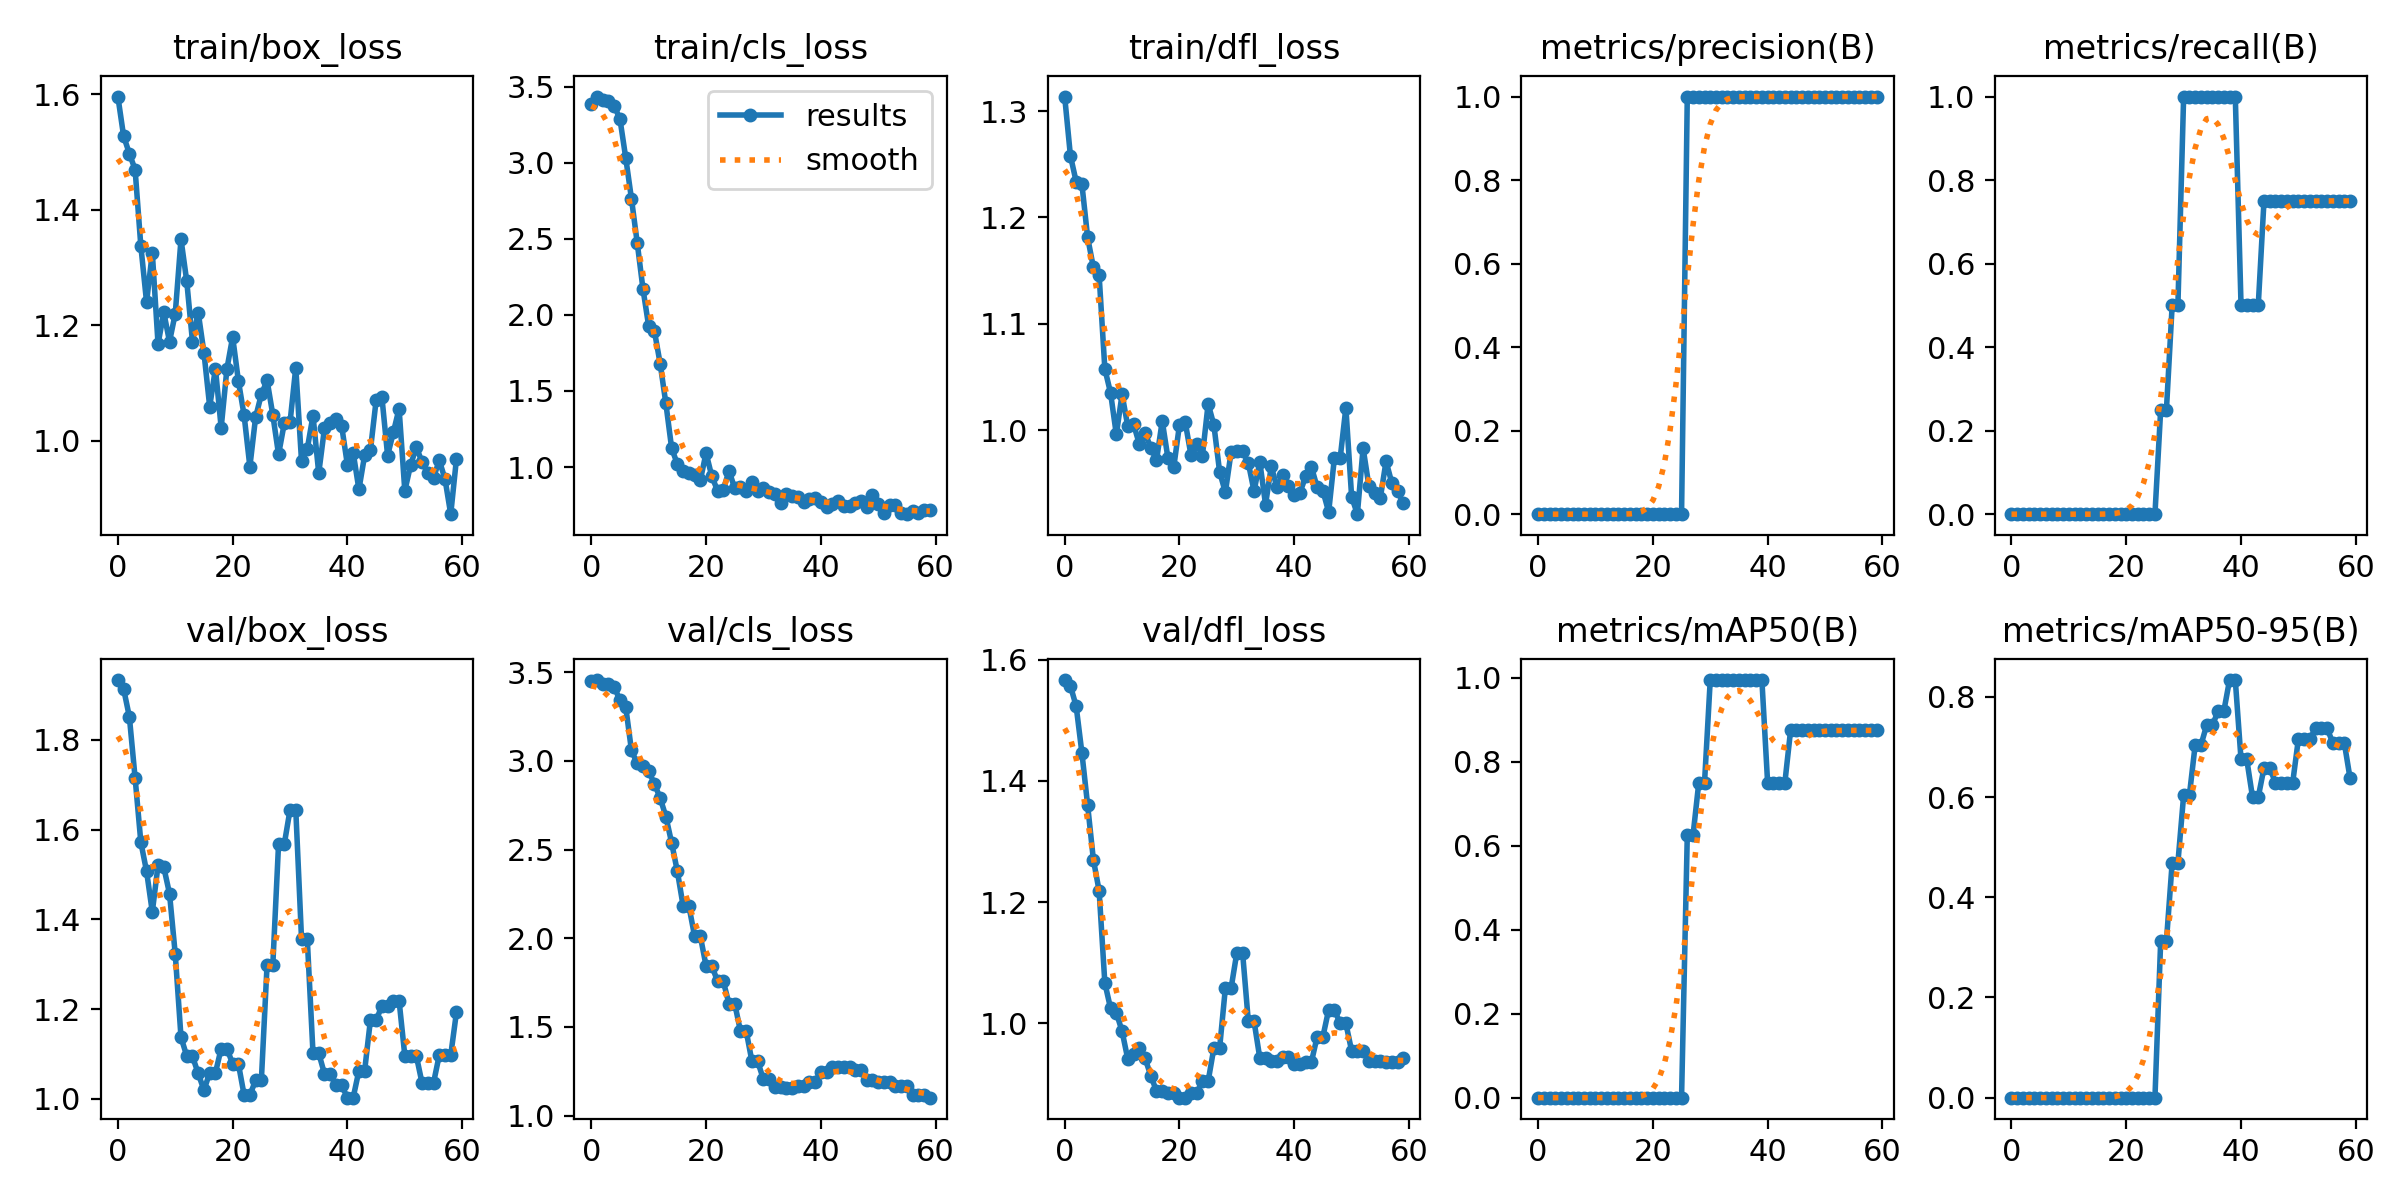

Values plotted in this chart, from the file beside it:
epoch, train/box_loss, train/cls_loss, train/dfl_loss, metrics/precision(B), metrics/recall(B), metrics/mAP50(B), metrics/mAP50-95(B), val/box_loss, val/cls_loss, val/dfl_loss, lr/pg0, lr/pg1, lr/pg2
0, 1.596, 3.388, 1.314, 0, 0, 0, 0, 1.933, 3.449, 1.566, 0, 0, 0
1, 1.527, 3.436, 1.258, 0, 0, 0, 0, 1.914, 3.456, 1.557, 1.9802e-05, 1.9802e-05, 1.9802e-05
2, 1.497, 3.412, 1.234, 0, 0, 0, 0, 1.852, 3.432, 1.523, 3.9208e-05, 3.9208e-05, 3.9208e-05
3, 1.47, 3.409, 1.231, 0, 0, 0, 0, 1.716, 3.434, 1.446, 5.8218e-05, 5.8218e-05, 5.8218e-05
4, 1.337, 3.374, 1.181, 0, 0, 0, 0, 1.572, 3.417, 1.36, 7.6832e-05, 7.6832e-05, 7.6832e-05
5, 1.24, 3.288, 1.153, 0, 0, 0, 0, 1.507, 3.342, 1.27, 9.505e-05, 9.505e-05, 9.505e-05
6, 1.325, 3.034, 1.146, 0, 0, 0, 0, 1.417, 3.305, 1.219, 0.0001129, 0.0001129, 0.0001129
7, 1.167, 2.765, 1.058, 0, 0, 0, 0, 1.52, 3.06, 1.067, 0.0001303, 0.0001303, 0.0001303
8, 1.222, 2.476, 1.035, 0, 0, 0, 0, 1.516, 2.986, 1.024, 0.0001473, 0.0001473, 0.0001473
9, 1.171, 2.174, 0.996, 0, 0, 0, 0, 1.457, 2.972, 1.018, 0.000164, 0.000164, 0.000164
10, 1.22, 1.926, 1.034, 0, 0, 0, 0, 1.322, 2.943, 0.9868, 0.0001802, 0.0001802, 0.0001802
11, 1.349, 1.894, 1.004, 0, 0, 0, 0, 1.137, 2.871, 0.9408, 0.000196, 0.000196, 0.000196
12, 1.276, 1.681, 1.006, 0, 0, 0, 0, 1.095, 2.792, 0.9496, 0.0002115, 0.0002115, 0.0002115
13, 1.172, 1.418, 0.987, 0, 0, 0, 0, 1.094, 2.687, 0.9598, 0.0002265, 0.0002265, 0.0002265
14, 1.222, 1.125, 0.9974, 0, 0, 0, 0, 1.056, 2.539, 0.9424, 0.0002412, 0.0002412, 0.0002412
15, 1.152, 1.019, 0.9836, 0, 0, 0, 0, 1.019, 2.378, 0.9138, 0.0002555, 0.0002555, 0.0002555
16, 1.059, 0.9717, 0.9716, 0, 0, 0, 0, 1.058, 2.184, 0.8881, 0.0002693, 0.0002693, 0.0002693
17, 1.125, 0.9573, 1.009, 0, 0, 0, 0, 1.058, 2.184, 0.8881, 0.0002828, 0.0002828, 0.0002828
18, 1.022, 0.9466, 0.9735, 0, 0, 0, 0, 1.112, 2.012, 0.8852, 0.0002959, 0.0002959, 0.0002959
19, 1.124, 0.9115, 0.9649, 0, 0, 0, 0, 1.112, 2.012, 0.8852, 0.0003085, 0.0003085, 0.0003085
20, 1.18, 1.092, 1.005, 0, 0, 0, 0, 1.078, 1.845, 0.8772, 0.0003208, 0.0003208, 0.0003208
21, 1.104, 0.939, 1.008, 0, 0, 0, 0, 1.078, 1.845, 0.8772, 0.0003327, 0.0003327, 0.0003327
22, 1.044, 0.845, 0.9768, 0, 0, 0, 0, 1.008, 1.758, 0.8846, 0.0003442, 0.0003442, 0.0003442
23, 0.9552, 0.8497, 0.9868, 0, 0, 0, 0, 1.008, 1.758, 0.8846, 0.0003553, 0.0003553, 0.0003553
24, 1.041, 0.9754, 0.9761, 0, 0, 0, 0, 1.041, 1.631, 0.9044, 0.0003659, 0.0003659, 0.0003659
25, 1.08, 0.8589, 1.025, 0, 0, 0, 0, 1.041, 1.631, 0.9044, 0.0003763, 0.0003763, 0.0003763
26, 1.105, 0.8662, 1.005, 1, 0.25, 0.625, 0.3125, 1.299, 1.476, 0.9592, 0.0003861, 0.0003861, 0.0003861
27, 1.045, 0.8417, 0.9607, 1, 0.25, 0.625, 0.3125, 1.299, 1.476, 0.9592, 0.0003957, 0.0003957, 0.0003957
28, 0.9762, 0.8986, 0.9416, 1, 0.5, 0.75, 0.4688, 1.568, 1.306, 1.058, 0.0004048, 0.0004048, 0.0004048
29, 1.03, 0.8453, 0.9793, 1, 0.5, 0.75, 0.4688, 1.568, 1.306, 1.058, 0.0004135, 0.0004135, 0.0004135
30, 1.032, 0.8622, 0.9806, 1, 1, 0.995, 0.6035, 1.644, 1.204, 1.117, 0.0004218, 0.0004218, 0.0004218
31, 1.127, 0.8352, 0.9801, 1, 1, 0.995, 0.6035, 1.644, 1.204, 1.117, 0.0004297, 0.0004297, 0.0004297
32, 0.965, 0.8254, 0.9692, 1, 1, 0.995, 0.703, 1.357, 1.163, 1.003, 0.0004372, 0.0004372, 0.0004372
33, 0.9858, 0.7615, 0.9427, 1, 1, 0.995, 0.703, 1.357, 1.163, 1.003, 0.0004444, 0.0004444, 0.0004444
34, 1.044, 0.8198, 0.9702, 1, 1, 0.995, 0.743, 1.102, 1.158, 0.9427, 0.0004511, 0.0004511, 0.0004511
35, 0.9439, 0.8072, 0.9301, 1, 1, 0.995, 0.743, 1.102, 1.158, 0.9427, 0.0004574, 0.0004574, 0.0004574
36, 1.022, 0.8038, 0.9659, 1, 1, 0.995, 0.7712, 1.056, 1.168, 0.9377, 0.0004634, 0.0004634, 0.0004634
37, 1.031, 0.7724, 0.9461, 1, 1, 0.995, 0.7712, 1.056, 1.168, 0.9377, 0.0004689, 0.0004689, 0.0004689
38, 1.038, 0.7913, 0.9575, 1, 1, 0.995, 0.8335, 1.03, 1.191, 0.944, 0.0004741, 0.0004741, 0.0004741
39, 1.025, 0.7975, 0.9477, 1, 1, 0.995, 0.8335, 1.03, 1.191, 0.944, 0.0004788, 0.0004788, 0.0004788
40, 0.9578, 0.769, 0.9389, 1, 0.5, 0.75, 0.675, 1.002, 1.246, 0.9324, 0.0004832, 0.0004832, 0.0004832
41, 0.9796, 0.7396, 0.9414, 1, 0.5, 0.75, 0.675, 1.002, 1.246, 0.9324, 0.0004872, 0.0004872, 0.0004872
42, 0.9157, 0.7546, 0.9565, 1, 0.5, 0.75, 0.6, 1.063, 1.276, 0.9364, 0.0004907, 0.0004907, 0.0004907
43, 0.9749, 0.7769, 0.9653, 1, 0.5, 0.75, 0.6, 1.063, 1.276, 0.9364, 0.0004939, 0.0004939, 0.0004939
44, 0.9834, 0.7422, 0.9463, 1, 0.75, 0.875, 0.658, 1.175, 1.272, 0.978, 0.0004967, 0.0004967, 0.0004967
45, 1.07, 0.7447, 0.9429, 1, 0.75, 0.875, 0.658, 1.175, 1.272, 0.978, 0.0004991, 0.0004991, 0.0004991
46, 1.076, 0.7652, 0.9231, 1, 0.75, 0.875, 0.6287, 1.207, 1.255, 1.022, 0.000501, 0.000501, 0.000501
47, 0.9744, 0.7739, 0.9738, 1, 0.75, 0.875, 0.6287, 1.207, 1.255, 1.022, 0.0005026, 0.0005026, 0.0005026
48, 1.014, 0.7359, 0.9734, 1, 0.75, 0.875, 0.6287, 1.219, 1.198, 0.9998, 0.0005038, 0.0005038, 0.0005038
49, 1.056, 0.8173, 1.021, 1, 0.75, 0.875, 0.6287, 1.219, 1.198, 0.9998, 0.0005046, 0.0005046, 0.0005046
50, 0.9133, 0.7544, 0.9375, 1, 0.75, 0.875, 0.7162, 1.096, 1.188, 0.9544, 0.000505, 0.000505, 0.000505
51, 0.9576, 0.6987, 0.921, 1, 0.75, 0.875, 0.7162, 1.096, 1.188, 0.9544, 0.000505, 0.000505, 0.000505
52, 0.989, 0.7475, 0.9831, 1, 0.75, 0.875, 0.7162, 1.096, 1.188, 0.9544, 0.0005046, 0.0005046, 0.0005046
53, 0.9633, 0.7527, 0.9479, 1, 0.75, 0.875, 0.7372, 1.035, 1.166, 0.938, 0.0005038, 0.0005038, 0.0005038
54, 0.9441, 0.6994, 0.9407, 1, 0.75, 0.875, 0.7372, 1.035, 1.166, 0.938, 0.0005026, 0.0005026, 0.0005026
55, 0.9358, 0.6899, 0.9363, 1, 0.75, 0.875, 0.7372, 1.035, 1.166, 0.938, 0.000501, 0.000501, 0.000501
56, 0.966, 0.7125, 0.9707, 1, 0.75, 0.875, 0.7078, 1.097, 1.118, 0.9362, 0.0004991, 0.0004991, 0.0004991
57, 0.9339, 0.6959, 0.9505, 1, 0.75, 0.875, 0.7078, 1.097, 1.118, 0.9362, 0.0004967, 0.0004967, 0.0004967
58, 0.8729, 0.7158, 0.9426, 1, 0.75, 0.875, 0.7078, 1.097, 1.118, 0.9362, 0.0004939, 0.0004939, 0.0004939
59, 0.9688, 0.7184, 0.9315, 1, 0.75, 0.875, 0.6374, 1.193, 1.101, 0.9425, 0.0004908, 0.0004908, 0.0004908
